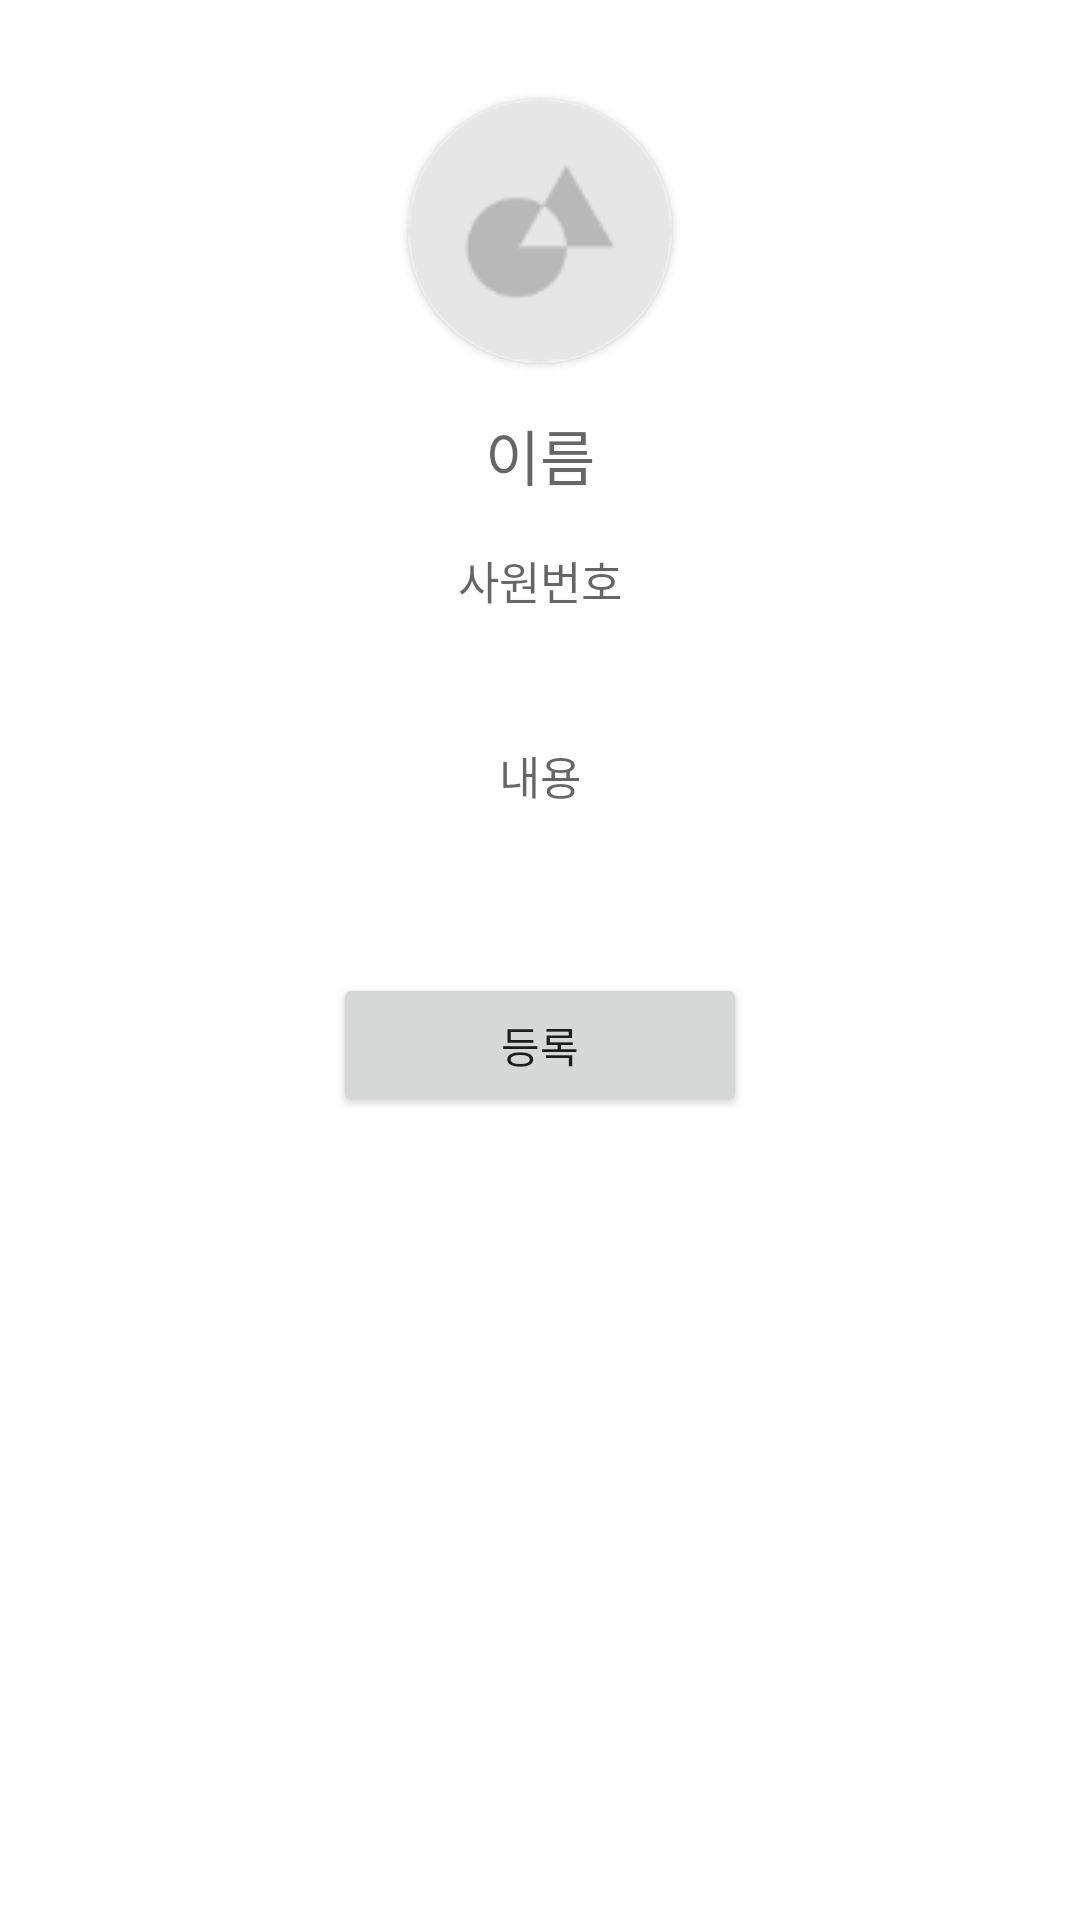

Produce the Android XML layout that renders to this screen, including the resource entries it uses.
<!-- AndroidManifest.xml: application theme Theme.Workers -->
<!-- res/layout/dialog_qr.xml -->
<?xml version="1.0" encoding="utf-8"?>
<androidx.constraintlayout.widget.ConstraintLayout xmlns:android="http://schemas.android.com/apk/res/android"
        xmlns:tools="http://schemas.android.com/tools"
        xmlns:app="http://schemas.android.com/apk/res-auto"
        android:layout_width="287dp"
        android:layout_height="398dp"
        android:layout_gravity="center"
        android:background="@drawable/login_corner"
        android:elevation="20dp">

        <androidx.cardview.widget.CardView
            android:id="@+id/dialogProfileCardView"
            app:cardCornerRadius="100dp"
            android:layout_width="88dp"
            android:layout_height="88dp"
            android:layout_gravity="center_horizontal"
            android:layout_marginTop="33dp"
            app:layout_constraintEnd_toEndOf="parent"
            app:layout_constraintStart_toStartOf="parent"
            app:layout_constraintTop_toTopOf="parent">
                <ImageView
                    android:id="@+id/dialogProfile"
                    android:layout_width="match_parent"
                    android:layout_height="match_parent"
                    app:srcCompat="@drawable/profile_default"
                    android:scaleType="centerCrop"/>
        </androidx.cardview.widget.CardView>

        <TextView
            android:id="@+id/dialogName"
            android:layout_width="match_parent"
            android:layout_height="wrap_content"
            android:layout_marginTop="16dp"
            android:hint="이름"
            android:textSize="20sp"
            android:fontFamily="@font/a12"
            android:textColor="#de000000"
            android:gravity="center_horizontal"
            app:layout_constraintEnd_toEndOf="parent"
            app:layout_constraintStart_toStartOf="parent"
            app:layout_constraintTop_toBottomOf="@+id/dialogProfileCardView" />

        <TextView
            android:id="@+id/dialogEmplId"
            android:layout_width="match_parent"
            android:layout_height="wrap_content"
            android:gravity="center_horizontal"
            android:layout_marginTop="16dp"
            android:hint="사원번호"
            android:fontFamily="@font/a12"
            android:textSize="15sp"
            android:textColor="#de000000"
            app:layout_constraintEnd_toEndOf="parent"
            app:layout_constraintStart_toStartOf="parent"
            app:layout_constraintTop_toBottomOf="@+id/dialogName" />

        <TextView
            android:id="@+id/dialogContents"
            android:layout_width="match_parent"
            android:layout_height="wrap_content"
            android:gravity="center_horizontal"
            android:layout_marginTop="43dp"
            android:hint="내용"
            android:fontFamily="@font/a12"
            android:textSize="15sp"
            android:textColor="#de000000"
            app:layout_constraintEnd_toEndOf="parent"
            app:layout_constraintStart_toStartOf="parent"
            app:layout_constraintTop_toBottomOf="@+id/dialogEmplId" />

        <android.widget.Button
            android:id="@+id/dialogOkBtn"
            android:layout_width="138dp"
            android:layout_height="wrap_content"
            android:layout_gravity="center"
            android:layout_marginTop="55dp"
            android:src="@drawable/ok_btn"
            android:text="등록"
            app:layout_constraintEnd_toEndOf="parent"
            app:layout_constraintStart_toStartOf="parent"
            app:layout_constraintTop_toBottomOf="@+id/dialogContents" />

    </androidx.constraintlayout.widget.ConstraintLayout>
<!-- resources referenced by this layout -->
<resources>
  <!-- drawable ok_btn: png bitmap (drawable, 503 bytes) -->
  <!-- drawable profile_default: png bitmap (drawable, 3041 bytes) -->
  <style name="Theme.Workers" parent="Theme.MaterialComponents.Light.NoActionBar">
          
          <item name="colorPrimary">@color/main</item>
          <item name="colorPrimaryVariant">@color/purple_700</item>
          <item name="colorOnPrimary">@color/white</item>
          
          <item name="colorSecondary">@color/teal_200</item>
          <item name="colorSecondaryVariant">@color/teal_700</item>
          <item name="colorOnSecondary">@color/black</item>
          
          
          <item name="android:statusBarColor" tools:targetApi="l">#3E4F87</item>
      </style>
  <color name="main">#3e4f87</color>
  <color name="purple_700">#FF3700B3</color>
  <color name="white">#FFFFFFFF</color>
  <color name="teal_200">#FF03DAC5</color>
  <color name="teal_700">#FF018786</color>
  <color name="black">#FF000000</color>
</resources>
